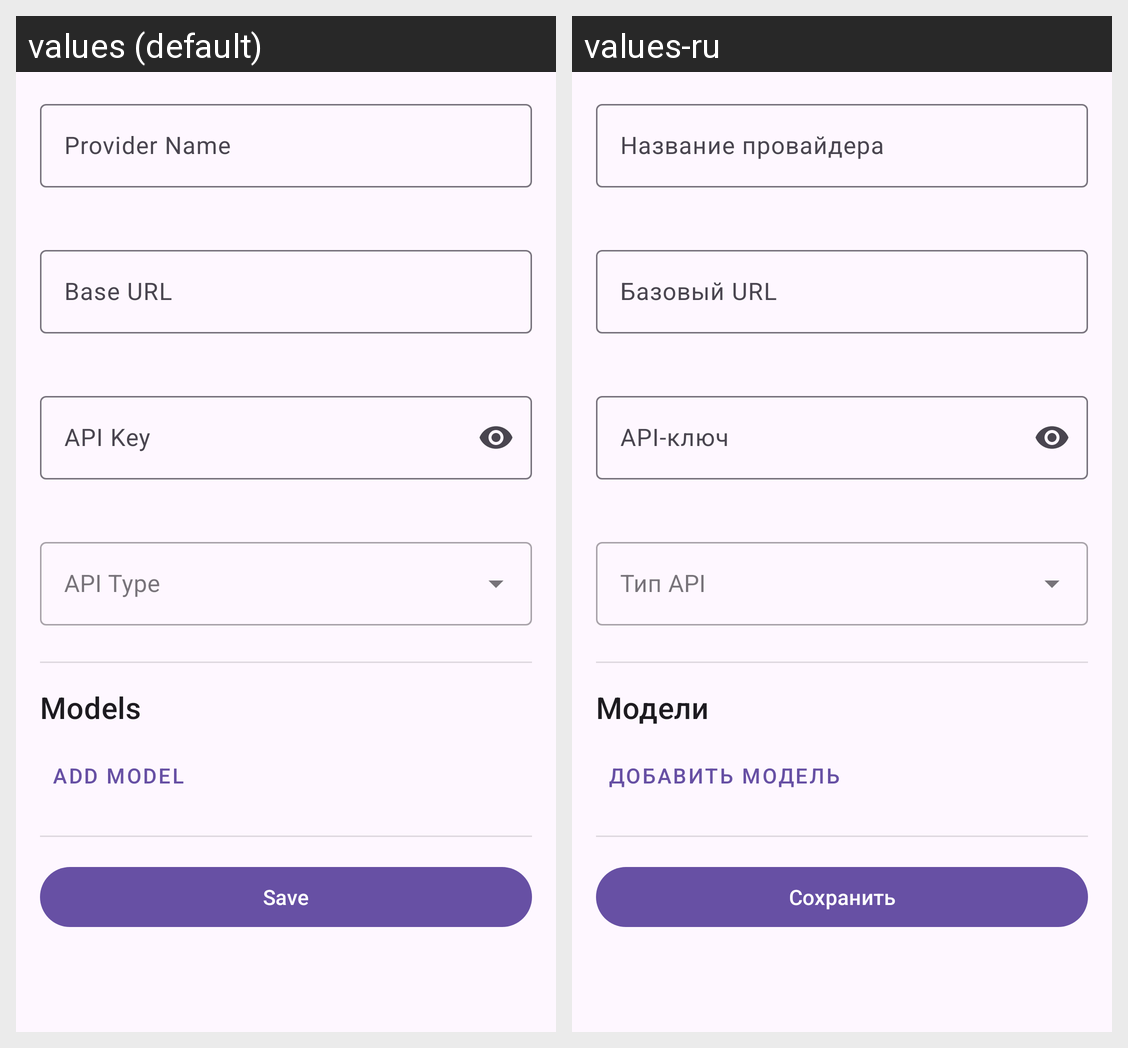

Translations of the strings shown on this Android screen, per locale in the grid:
Android screen res/layout/fragment_provider_detail.xml rendered under 2 locales, left to right: values (default), values-ru. Device: Nexus 5 (rendered at 1080×1920; each locale shown at half size, 540×960, under a caption strip naming it); theme Theme.DroidClaw.
Strings drawn on this screen, with the default value and each locale's value (text and hints the layout hard-codes, and strings that could not be matched under every locale, appear in the picture but are not listed):

provider_name
  values: Provider Name
  values-ru: Название провайдера

provider_base_url
  values: Base URL
  values-ru: Базовый URL

api_key
  values: API Key
  values-ru: API-ключ

models
  values: Models
  values-ru: Модели

add_model
  values: Add Model
  values-ru: Добавить модель

save
  values: Save
  values-ru: Сохранить
